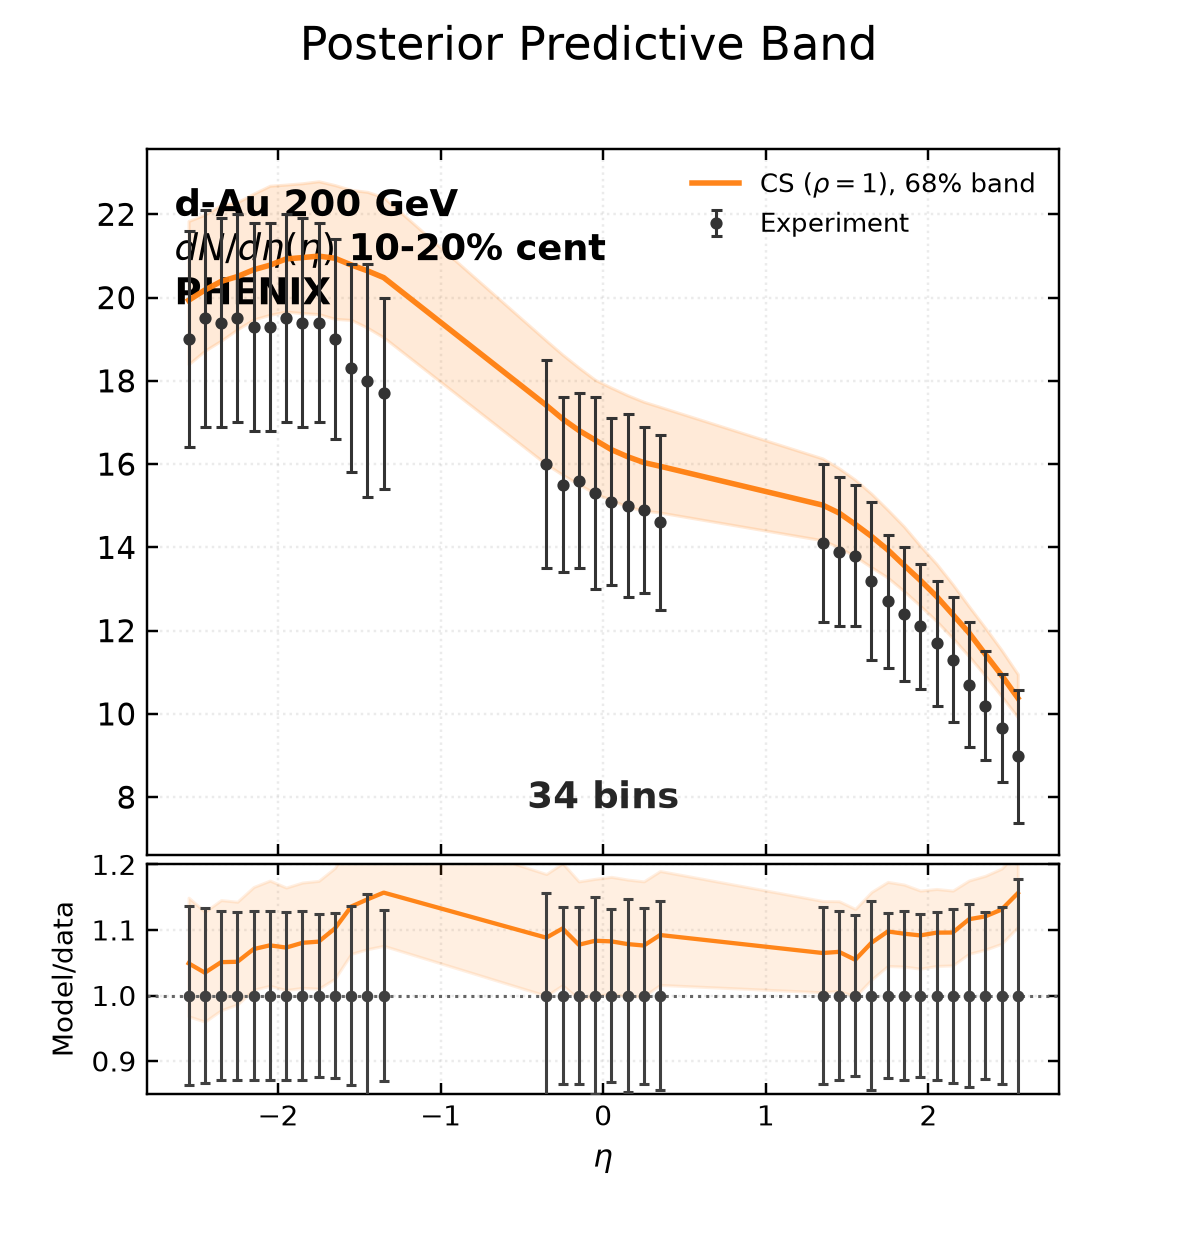

Data behind this chart, as committed beside it:
bin_low, bin_high, experiment, experimental_std, q16, median, q84
-2.6, -2.5, 19.0, 2.6, 18.4, 19.93, 21.84
-2.5, -2.4, 19.5, 2.6, 18.72, 20.18, 21.99
-2.4, -2.3, 19.4, 2.5, 18.96, 20.39, 22.23
-2.3, -2.2, 19.5, 2.5, 19.24, 20.5, 22.29
-2.2, -2.1, 19.3, 2.5, 19.47, 20.67, 22.5
-2.1, -2.0, 19.3, 2.5, 19.59, 20.78, 22.69
-2.0, -1.9, 19.5, 2.5, 19.66, 20.93, 22.71
-1.9, -1.8, 19.4, 2.5, 19.63, 20.96, 22.75
-1.8, -1.7, 19.4, 2.4, 19.6, 21, 22.79
-1.7, -1.6, 19.0, 2.4, 19.49, 20.95, 22.7
-1.6, -1.5, 18.3, 2.5, 19.46, 20.78, 22.59
-1.5, -1.4, 18.0, 2.8, 19.27, 20.64, 22.54
-1.4, -1.3, 17.7, 2.3, 19.04, 20.48, 22.41
-0.4, -0.3, 16.0, 2.5, 15.99, 17.41, 18.97
-0.3, -0.2, 15.5, 2.1, 15.74, 17.09, 18.63
-0.2, -0.1, 15.6, 2.1, 15.51, 16.81, 18.32
-0.1, 0.0, 15.3, 2.3, 15.3, 16.58, 18.02
0.0, 0.1, 15.1, 2.0, 15.14, 16.35, 17.83
0.1, 0.2, 15.0, 2.2, 14.98, 16.18, 17.65
0.2, 0.3, 14.9, 2.0, 14.88, 16.04, 17.5
0.3, 0.4, 14.6, 2.1, 14.84, 15.95, 17.37
1.3, 1.4, 14.1, 1.9, 14.17, 15.01, 16.13
1.4, 1.5, 13.9, 1.8, 14, 14.83, 15.9
1.5, 1.6, 13.8, 1.7, 13.78, 14.55, 15.62
1.6, 1.7, 13.2, 1.9, 13.52, 14.26, 15.29
1.7, 1.8, 12.7, 1.6, 13.27, 13.94, 14.9
1.8, 1.9, 12.4, 1.6, 12.95, 13.57, 14.5
1.9, 2.0, 12.1, 1.5, 12.6, 13.21, 14.04
2.0, 2.1, 11.7, 1.5, 12.23, 12.82, 13.6
2.1, 2.2, 11.3, 1.5, 11.82, 12.39, 13.11
2.2, 2.3, 10.7, 1.5, 11.38, 11.95, 12.58
2.3, 2.4, 10.2, 1.3, 10.91, 11.43, 12.06
2.4, 2.5, 9.66, 1.3, 10.42, 10.93, 11.53
2.5, 2.6, 8.98, 1.6, 9.919, 10.38, 10.95
